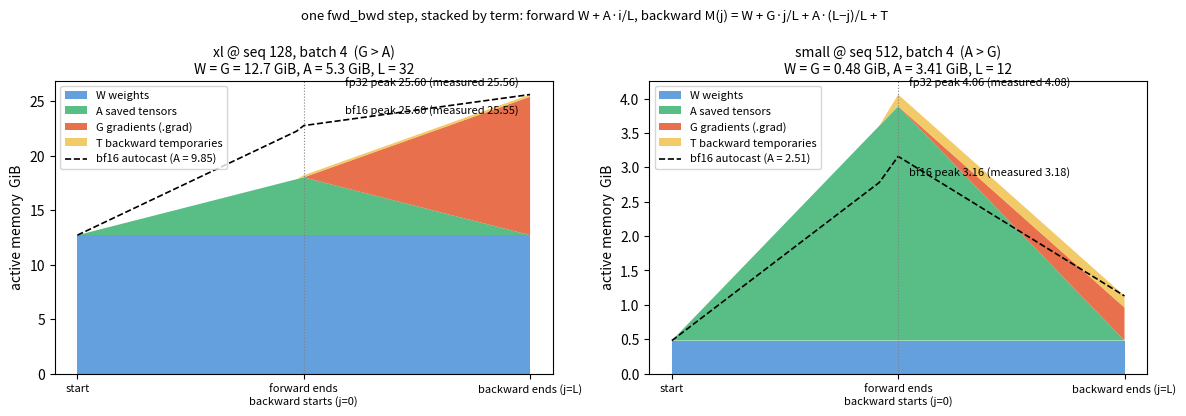

Write Python code to recreate this figure. (Note: this script raises an exception after producing the figure.)
"""§2.2：一步 fwd_bwd 的显存曲线，按 W / G / A / T 四项堆叠着色（fp32），bf16 autocast 画成线。
前向第 i 层结束：W + A·i/L（末尾加 T）；反向走完 j 层：W + G·j/L + A·(L−j)/L + T。
数字来自 memory_xl_peak.md / autocast_saved_tensors.txt。颜色与正文 🟦W 🟥G 🟩A 🟨T 一致。"""
import matplotlib.pyplot as plt

C = {"W": "#4A90D9", "G": "#E4572E", "A": "#3CB371", "T": "#F2C14E"}
cases = [  # name, L, W, G, A_fp32, A_bf16(含副本), T, 实测峰值 fp32/bf16
    ("xl @ seq 128, batch 4  (G > A)",    32, 12.7, 12.7, 5.3,  3.5 + 6.35, 0.2,  25.56, 25.55),
    ("small @ seq 512, batch 4  (A > G)", 12, 0.48, 0.48, 3.41, 2.28 + 0.23, 0.17, 4.08, 3.18),
]
fig, axes = plt.subplots(1, 2, figsize=(12, 4.2))
for ax, (name, L, W, G, A, A16, T, p32, p16) in zip(axes, cases):
    xs = list(range(2 * L + 1))
    # 四项随 x 的值：前向 i=0..L，反向 j=1..L
    w = [W] * (2 * L + 1)
    a = [A * i / L for i in range(L + 1)] + [A * (L - j) / L for j in range(1, L + 1)]
    g = [0] * (L + 1) + [G * j / L for j in range(1, L + 1)]
    t = [0] * L + [T] * (L + 1)
    ax.stackplot(xs, w, a, g, t, colors=[C["W"], C["A"], C["G"], C["T"]], labels=["W weights", "A saved tensors", "G gradients (.grad)", "T backward temporaries"], alpha=.85)
    tot = [w[i] + a[i] + g[i] + t[i] for i in xs]
    kp = max(xs, key=lambda x: tot[x])
    ax.annotate(f"fp32 peak {tot[kp]:.2f} (measured {p32})", (kp, tot[kp]), textcoords="offset points",
                xytext=(-8, 6) if kp > L else (8, 6), ha="right" if kp > L else "left", fontsize=8)
    # bf16 autocast：A 换成 A16（含副本），其余不变
    m16 = [W + A16 * i / L for i in range(L)] + [W + A16 + T] + [W + G * j / L + A16 * (L - j) / L + T for j in range(1, L + 1)]
    ax.plot(xs, m16, c="k", ls="--", lw=1.2, label=f"bf16 autocast (A = {A16:.2f})")
    kp16 = max(xs, key=lambda x: m16[x])
    ax.annotate(f"bf16 peak {m16[kp16]:.2f} (measured {p16})", (kp16, m16[kp16]), textcoords="offset points",
                xytext=(-8, -14) if kp16 > L else (8, -14), ha="right" if kp16 > L else "left", fontsize=8)
    ax.axvline(L, c="gray", lw=.8, ls=":")
    ax.set_title(f"{name}\nW = G = {W} GiB, A = {A} GiB, L = {L}", fontsize=10)
    ax.set_xticks([0, L, 2 * L]); ax.set_xticklabels(["start", "forward ends\nbackward starts (j=0)", "backward ends (j=L)"], fontsize=8)
    ax.set_ylabel("active memory  GiB"); ax.legend(fontsize=8, loc="upper left")
fig.suptitle("one fwd_bwd step, stacked by term: forward W + A·i/L, backward M(j) = W + G·j/L + A·(L−j)/L + T", fontsize=9.5)
fig.tight_layout()
fig.savefig("notes/assets/s2/peak_moment.png", dpi=140)
